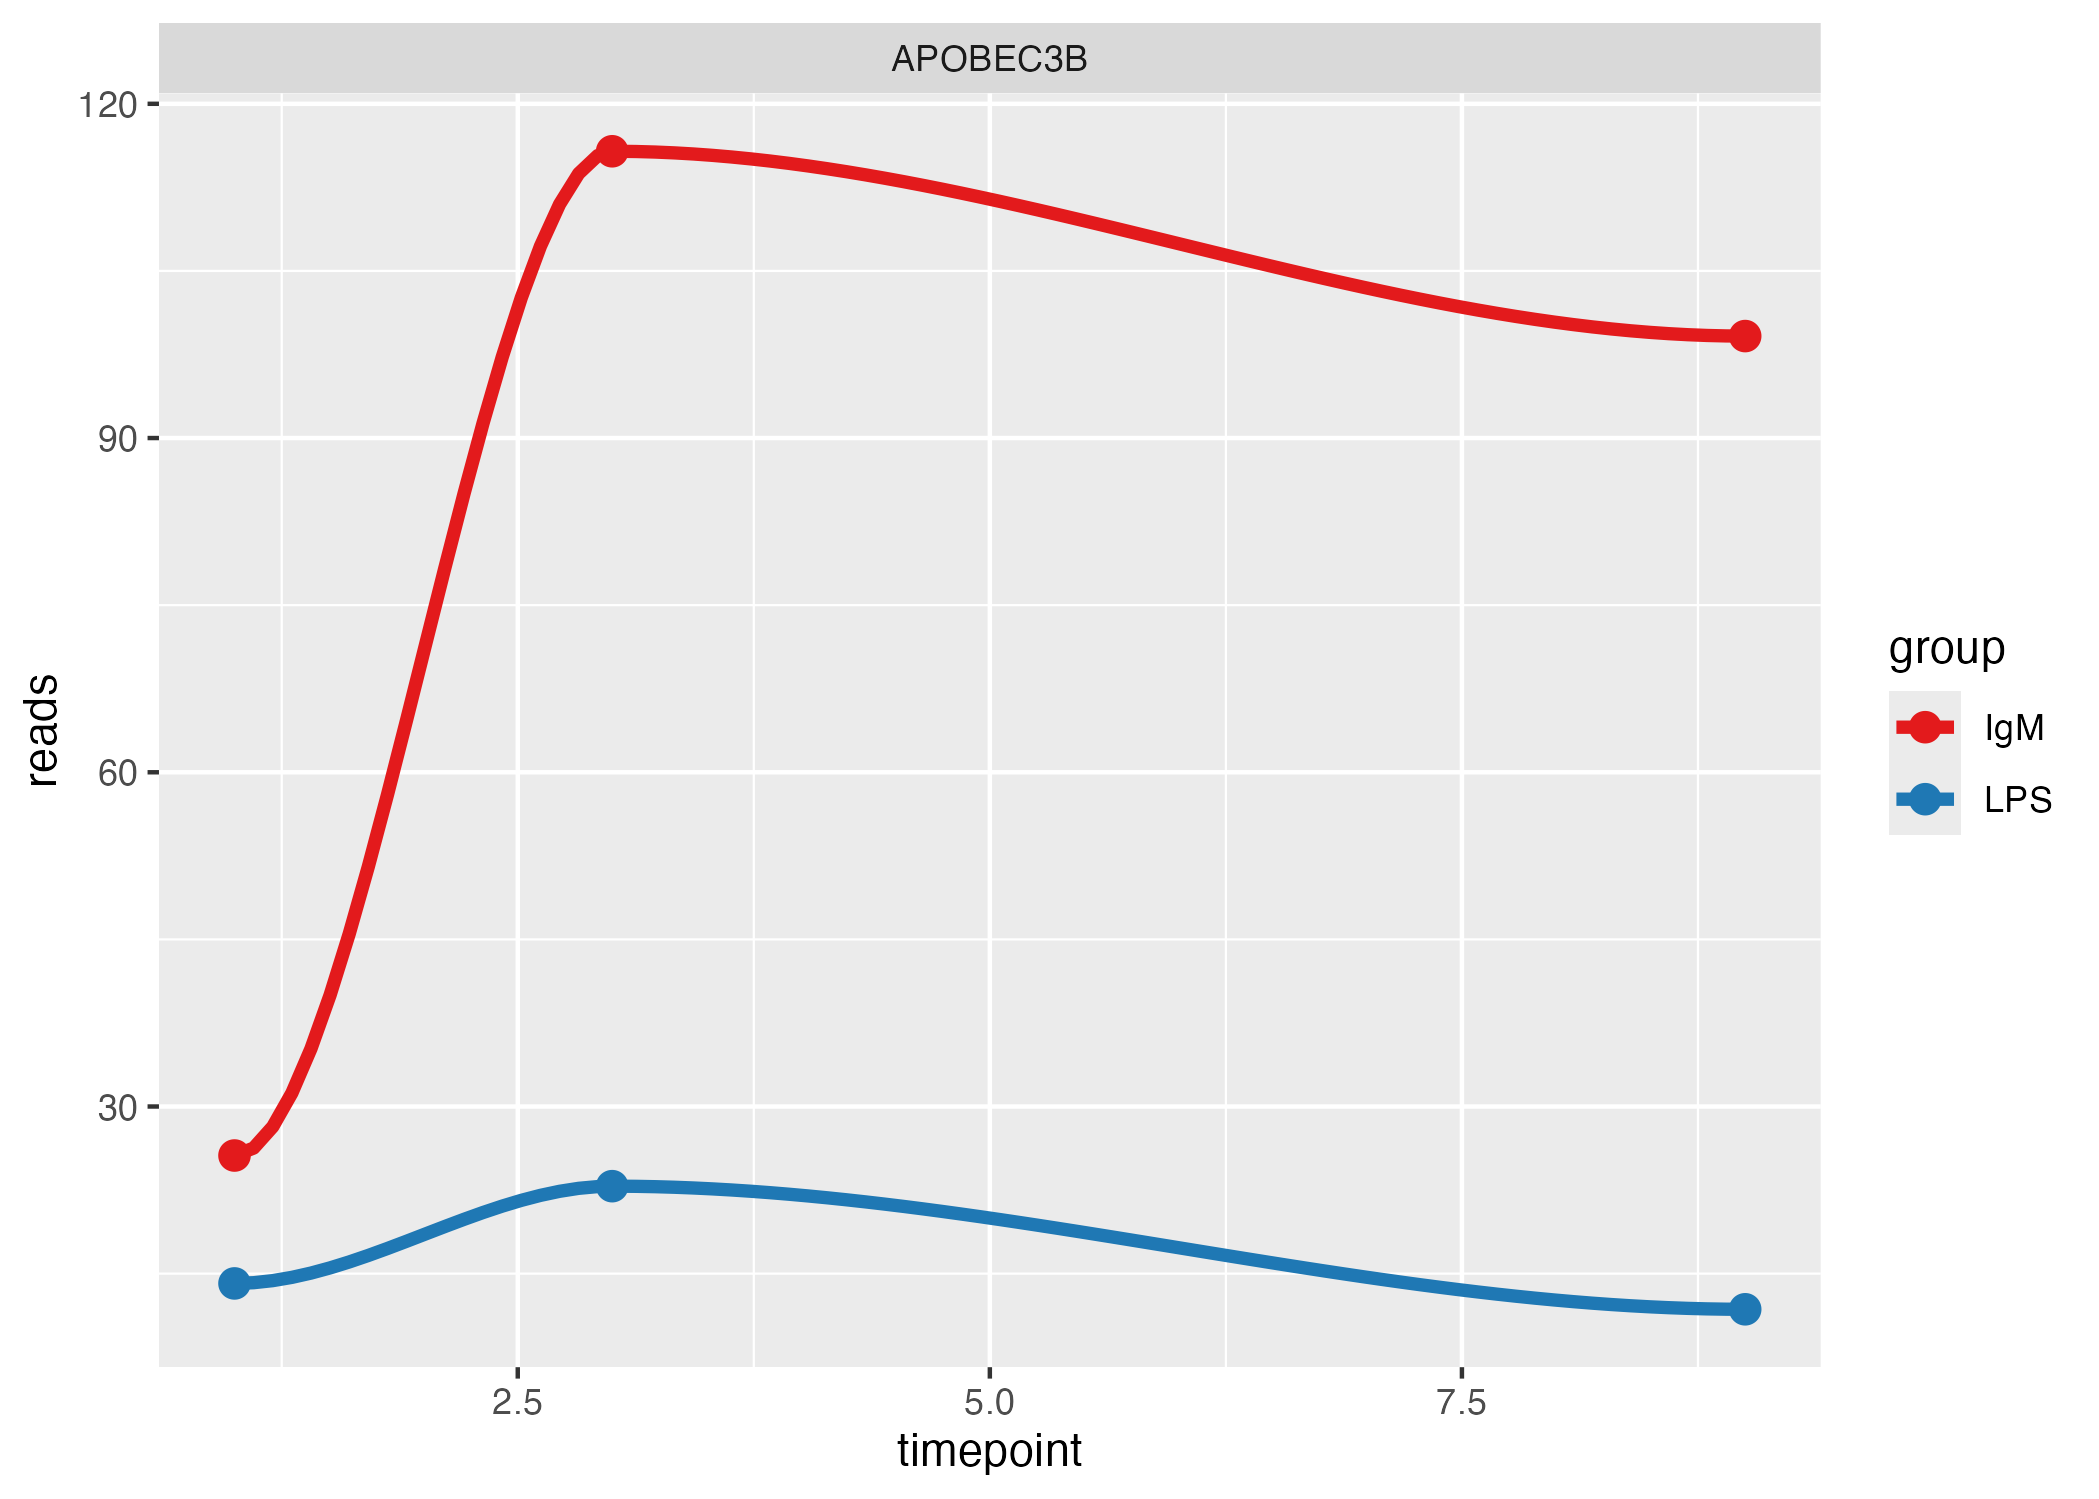

The file beside this chart, header and first rows:
exp_name, log2FoldChange, padj, pvalue
IgM_vs_LPS_TP_1, 0.8377, 0.7926, 0.7099
IgM_vs_LPS_TP_3, 2.332, 0.001114, 0.0003144
IgM_vs_LPS_TP_9, 3.028, 0.004067, 0.00127
TP_3_vs_TP_1, 1.798, 0.2524, 0.1137
TP_9_vs_TP_3, -0.3151, 0.9971, 0.7597
